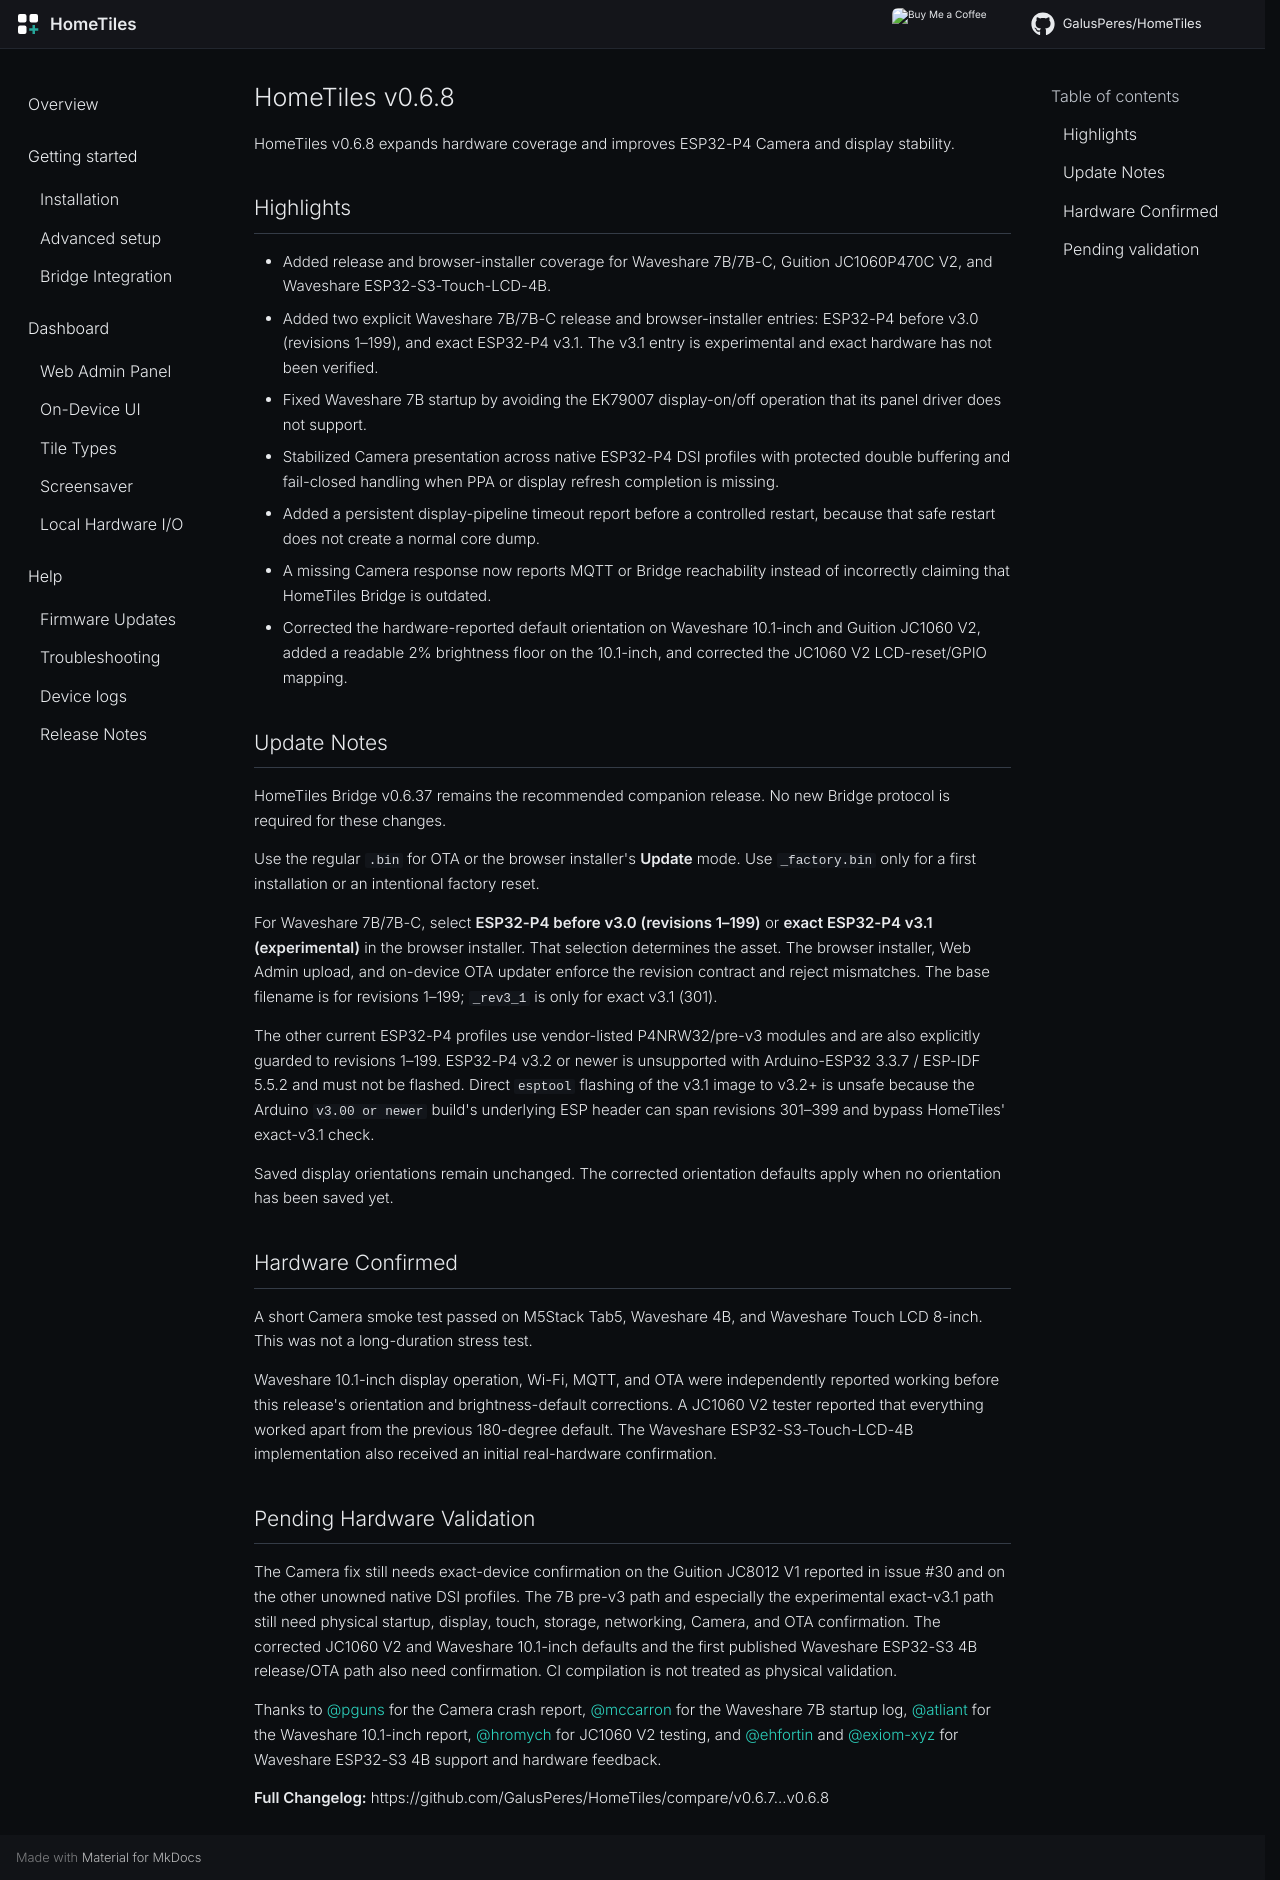

repository: pantsoftime/HomeTiles · page: releases/v0.6.8/index.html · generator: mkdocs

# HomeTiles v0.6.8

HomeTiles v0.6.8 expands hardware coverage and improves ESP32-P4 Camera and
display stability.

## Highlights

- Added release and browser-installer coverage for Waveshare 7B/7B-C, Guition
  JC1060P470C V2, and Waveshare ESP32-S3-Touch-LCD-4B.
- Added two explicit Waveshare 7B/7B-C release and browser-installer entries:
  ESP32-P4 before v3.0 (revisions 1–199), and exact ESP32-P4 v3.1. The v3.1
  entry is experimental and exact hardware has not been verified.
- Fixed Waveshare 7B startup by avoiding the EK79007 display-on/off operation
  that its panel driver does not support.
- Stabilized Camera presentation across native ESP32-P4 DSI profiles with
  protected double buffering and fail-closed handling when PPA or display
  refresh completion is missing.
- Added a persistent display-pipeline timeout report before a controlled
  restart, because that safe restart does not create a normal core dump.
- A missing Camera response now reports MQTT or Bridge reachability instead of
  incorrectly claiming that HomeTiles Bridge is outdated.
- Corrected the hardware-reported default orientation on Waveshare 10.1-inch
  and Guition JC1060 V2, added a readable 2% brightness floor on the 10.1-inch,
  and corrected the JC1060 V2 LCD-reset/GPIO mapping.

## Update Notes

HomeTiles Bridge v0.6.37 remains the recommended companion release. No new
Bridge protocol is required for these changes.

Use the regular `.bin` for OTA or the browser installer's **Update** mode. Use
`_factory.bin` only for a first installation or an intentional factory reset.

For Waveshare 7B/7B-C, select **ESP32-P4 before v3.0 (revisions 1–199)** or
**exact ESP32-P4 v3.1 (experimental)** in the browser installer. That selection
determines the asset. The browser installer, Web Admin upload, and on-device OTA
updater enforce the revision contract and reject mismatches. The base filename
is for revisions 1–199; `_rev3_1` is only for exact v3.1 (301).

The other current ESP32-P4 profiles use vendor-listed P4NRW32/pre-v3 modules and
are also explicitly guarded to revisions 1–199. ESP32-P4 v3.2 or newer is
unsupported with Arduino-ESP32 3.3.7 / ESP-IDF 5.5.2 and must not be flashed.
Direct `esptool` flashing of the v3.1 image to v3.2+ is unsafe because the
Arduino `v3.00 or newer` build's underlying ESP header can span revisions
301–399 and bypass HomeTiles' exact-v3.1 check.

Saved display orientations remain unchanged. The corrected orientation defaults
apply when no orientation has been saved yet.

## Hardware Confirmed

A short Camera smoke test passed on M5Stack Tab5, Waveshare 4B, and Waveshare
Touch LCD 8-inch. This was not a long-duration stress test.

Waveshare 10.1-inch display operation, Wi-Fi, MQTT, and OTA were independently
reported working before this release's orientation and brightness-default
corrections. A JC1060 V2 tester reported that everything worked apart from the
previous 180-degree default. The Waveshare ESP32-S3-Touch-LCD-4B implementation
also received an initial real-hardware confirmation.

## Pending Hardware Validation

The Camera fix still needs exact-device confirmation on the Guition JC8012 V1
reported in issue #30 and on the other unowned native DSI profiles. The 7B
pre-v3 path and especially the experimental exact-v3.1 path still need physical
startup, display, touch, storage, networking, Camera, and OTA confirmation. The
corrected JC1060 V2 and Waveshare 10.1-inch defaults and the first published
Waveshare ESP32-S3 4B release/OTA path also need confirmation. CI compilation is
not treated as physical validation.

Thanks to [@pguns](https://github.com/pguns) for the Camera crash report,
[@mccarron](https://github.com/mccarron) for the Waveshare 7B startup log,
[@atliant](https://github.com/atliant) for the Waveshare 10.1-inch report,
[@hromych](https://github.com/hromych) for JC1060 V2 testing, and
[@ehfortin](https://github.com/ehfortin) and
[@exiom-xyz](https://github.com/exiom-xyz) for Waveshare ESP32-S3 4B support
and hardware feedback.

**Full Changelog:** https://github.com/GalusPeres/HomeTiles/compare/v0.6.7...v0.6.8
